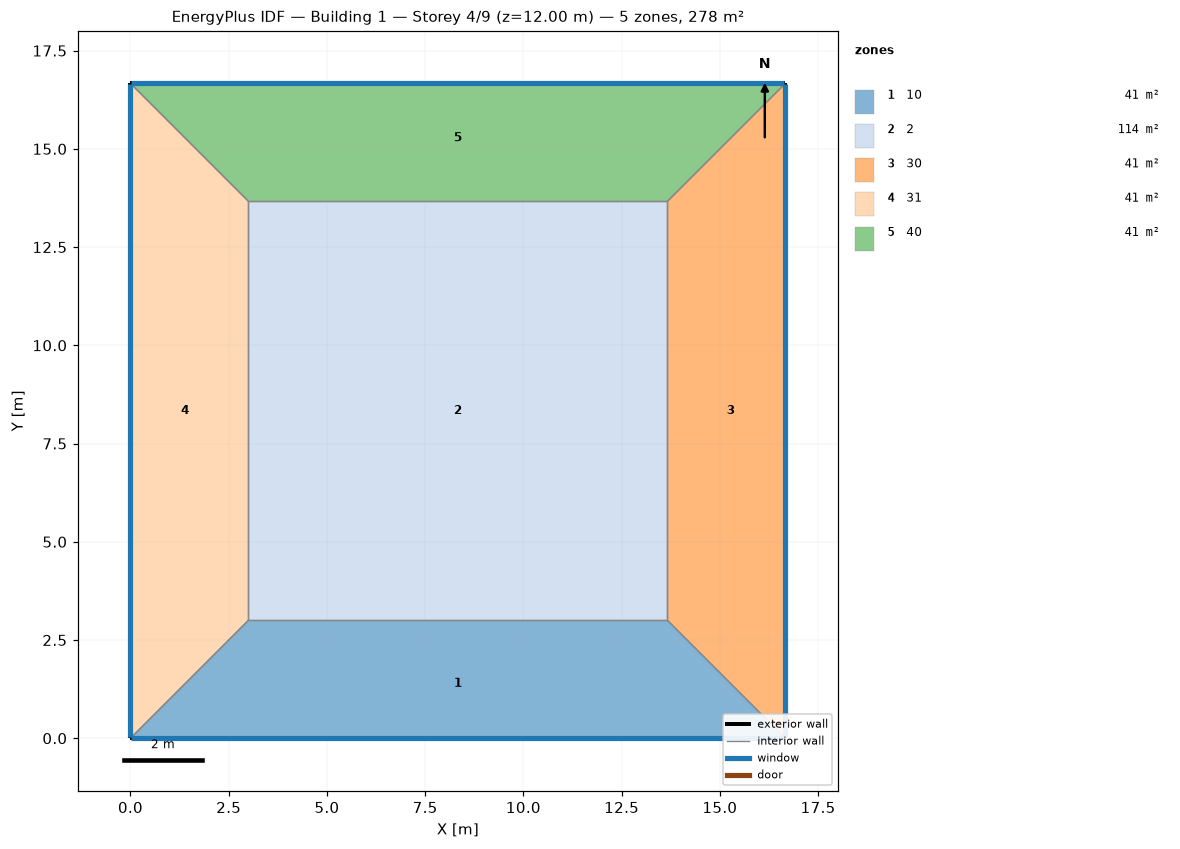
=== STOREY PLAN SPEC (per zone: floor XY polygon, exterior-wall plan segments, windows/doors) ===
zone 1: 10  (41.0 m²)
  floor: (16.67, 0.00) (0.00, 0.00) (3.00, 3.00) (13.67, 3.00)
  exterior wall: (0.00, 0.00) – (16.67, 0.00)  [16.7 m]
    window: (0.03, 0.00) – (16.64, 0.00)  [40.0 m²]
  interior walls: 3
zone 2: 2  (113.8 m²)
  floor: (3.00, 3.00) (3.00, 13.67) (13.67, 13.67) (13.67, 3.00)
  interior walls: 4
zone 3: 30  (41.0 m²)
  floor: (16.67, 16.67) (16.67, 0.00) (13.67, 3.00) (13.67, 13.67)
  exterior wall: (16.67, 0.00) – (16.67, 16.67)  [16.7 m]
    window: (16.67, 0.03) – (16.67, 16.64)  [40.0 m²]
  interior walls: 3
zone 4: 31  (41.0 m²)
  floor: (0.00, 0.00) (0.00, 16.67) (3.00, 13.67) (3.00, 3.00)
  exterior wall: (0.00, 16.67) – (0.00, 0.00)  [16.7 m]
    window: (0.00, 16.64) – (0.00, 0.03)  [40.0 m²]
  interior walls: 3
zone 5: 40  (41.0 m²)
  floor: (0.00, 16.67) (16.67, 16.67) (13.67, 13.67) (3.00, 13.67)
  exterior wall: (16.67, 16.67) – (0.00, 16.67)  [16.7 m]
    window: (16.64, 16.67) – (0.03, 16.67)  [40.0 m²]
  interior walls: 3

=== DERIVED (storey summary) ===
Building: Building 1
Storey: 4 of 9  (floor level z = 12.00 m)
Storey gross floor area: 277.8 m²
Zones on this storey: 5
  - 10: floor 41.0 m²; exterior wall 16.7 m (66.7 m²); 1 window(s) 40.0 m²; WWR 60.0%
  - 2: floor 113.8 m²
  - 30: floor 41.0 m²; exterior wall 16.7 m (66.7 m²); 1 window(s) 40.0 m²; WWR 60.0%
  - 31: floor 41.0 m²; exterior wall 16.7 m (66.7 m²); 1 window(s) 40.0 m²; WWR 60.0%
  - 40: floor 41.0 m²; exterior wall 16.7 m (66.7 m²); 1 window(s) 40.0 m²; WWR 60.0%
Zone adjacency (shared interzone walls):
  - 10 ↔ 2
  - 10 ↔ 30
  - 10 ↔ 31
  - 2 ↔ 30
  - 2 ↔ 31
  - 2 ↔ 40
  - 30 ↔ 40
  - 31 ↔ 40